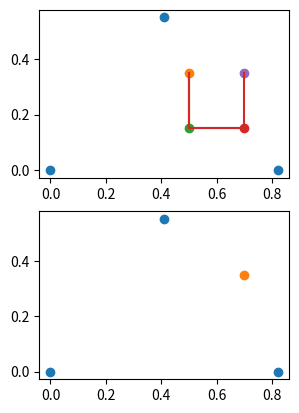

Source code (Python):
"""
    For debugging purposes. To be integrated with the main py file for sound localization
"""

import numpy as np
import matplotlib.pyplot as plt

guessed_positions = [(0.150, 0.150), (0.150, 0.350), (0.300, 0.150), (0.300, 0.350), \
                     (0.500, 0.350), (0.500, 0.150), (0.700, 0.150), (0.700, 0.350)] #Printing out NU

positions = {}

A = np.array([0, 0])
B = np.array([0.82, 0])
C = np.array([0.82/2, 0.551])

plt.ion()
plt.figure(1)
plt.clf()
plt.subplot(212)
plt.scatter(
    [A[0], B[0], C[0]],
    [A[1], B[1], C[1]],
    label="base stations",
    marker="o",
)
axes2 = plt.gca()
axes2.set_aspect("equal")
axes2.set_xlim(axes2.get_xlim())
axes2.set_ylim(axes2.get_ylim())

plt.subplot(211)
plt.scatter(
    [A[0], B[0], C[0]],
    [A[1], B[1], C[1]],
    label="base stations",
    marker="o",
)
axes1 = plt.gca()
axes1.set_aspect("equal")
axes1.set_xlim(axes1.get_xlim())
axes1.set_ylim(axes1.get_ylim())

clearDrawing = False
buttonPressed = False
new_drawing_idx = 0
x_pts = []
y_pts = []
drawing = []
drawing.append((x_pts, y_pts))

# [([x11, x12, x13...], [y11, y12, y13]), ([x21, x22,.. ],)]

# while True:
for guessed_position in guessed_positions:
    if guessed_position is not None:
        positions["self"] = guessed_position

    # Clear subplot 212 before replotting to update the lines
    plt.subplot(212)
    plt.cla()
    plt.scatter(
        [A[0], B[0], C[0]],
        [A[1], B[1], C[1]],
        label="base stations",
        marker="o",
    )
    if not buttonPressed:
        plt.subplot(211)
        plt.cla()
        plt.scatter(
            [A[0], B[0], C[0]],
            [A[1], B[1], C[1]],
            label="base stations",
            marker="o",
        )
    
    for name, position in positions.items():
        plt.subplot(212)
        plt.scatter(position[0], position[1], label=name)
        plt.subplot(211)
        plt.scatter(position[0], position[1], label=name)

    # if guessed_position[0] == 0.5 and guessed_position[1] == 0.150:
    #     clearDrawing = True

    if guessed_position[0] == 0.5 and guessed_position[1] == 0.350:
        # if buttonPressed:
        #     buttonPressed =  False
        # else: 
        #     buttonPressed = True
        buttonPressed = True
        new_drawing_idx += 1
        drawing.append(([],[]))

    drawing[new_drawing_idx][0].append(guessed_position[0])
    drawing[new_drawing_idx][1].append(guessed_position[1])
    if buttonPressed:
        plt.subplot(211)
        # plt.scatter(drawing[new_drawing_idx][0], drawing[new_drawing_idx][1], label=name)
        plt.plot(drawing[new_drawing_idx][0], drawing[new_drawing_idx][1])

    # if clearDrawing:
    #     plt.subplot(211)
    #     plt.cla()
    #     plt.scatter(
    #         [A[0], B[0], C[0]],
    #         [A[1], B[1], C[1]],
    #         label="base stations",
    #         marker="o",
    #     )

    plt.show()
    plt.pause(0.5)
        
